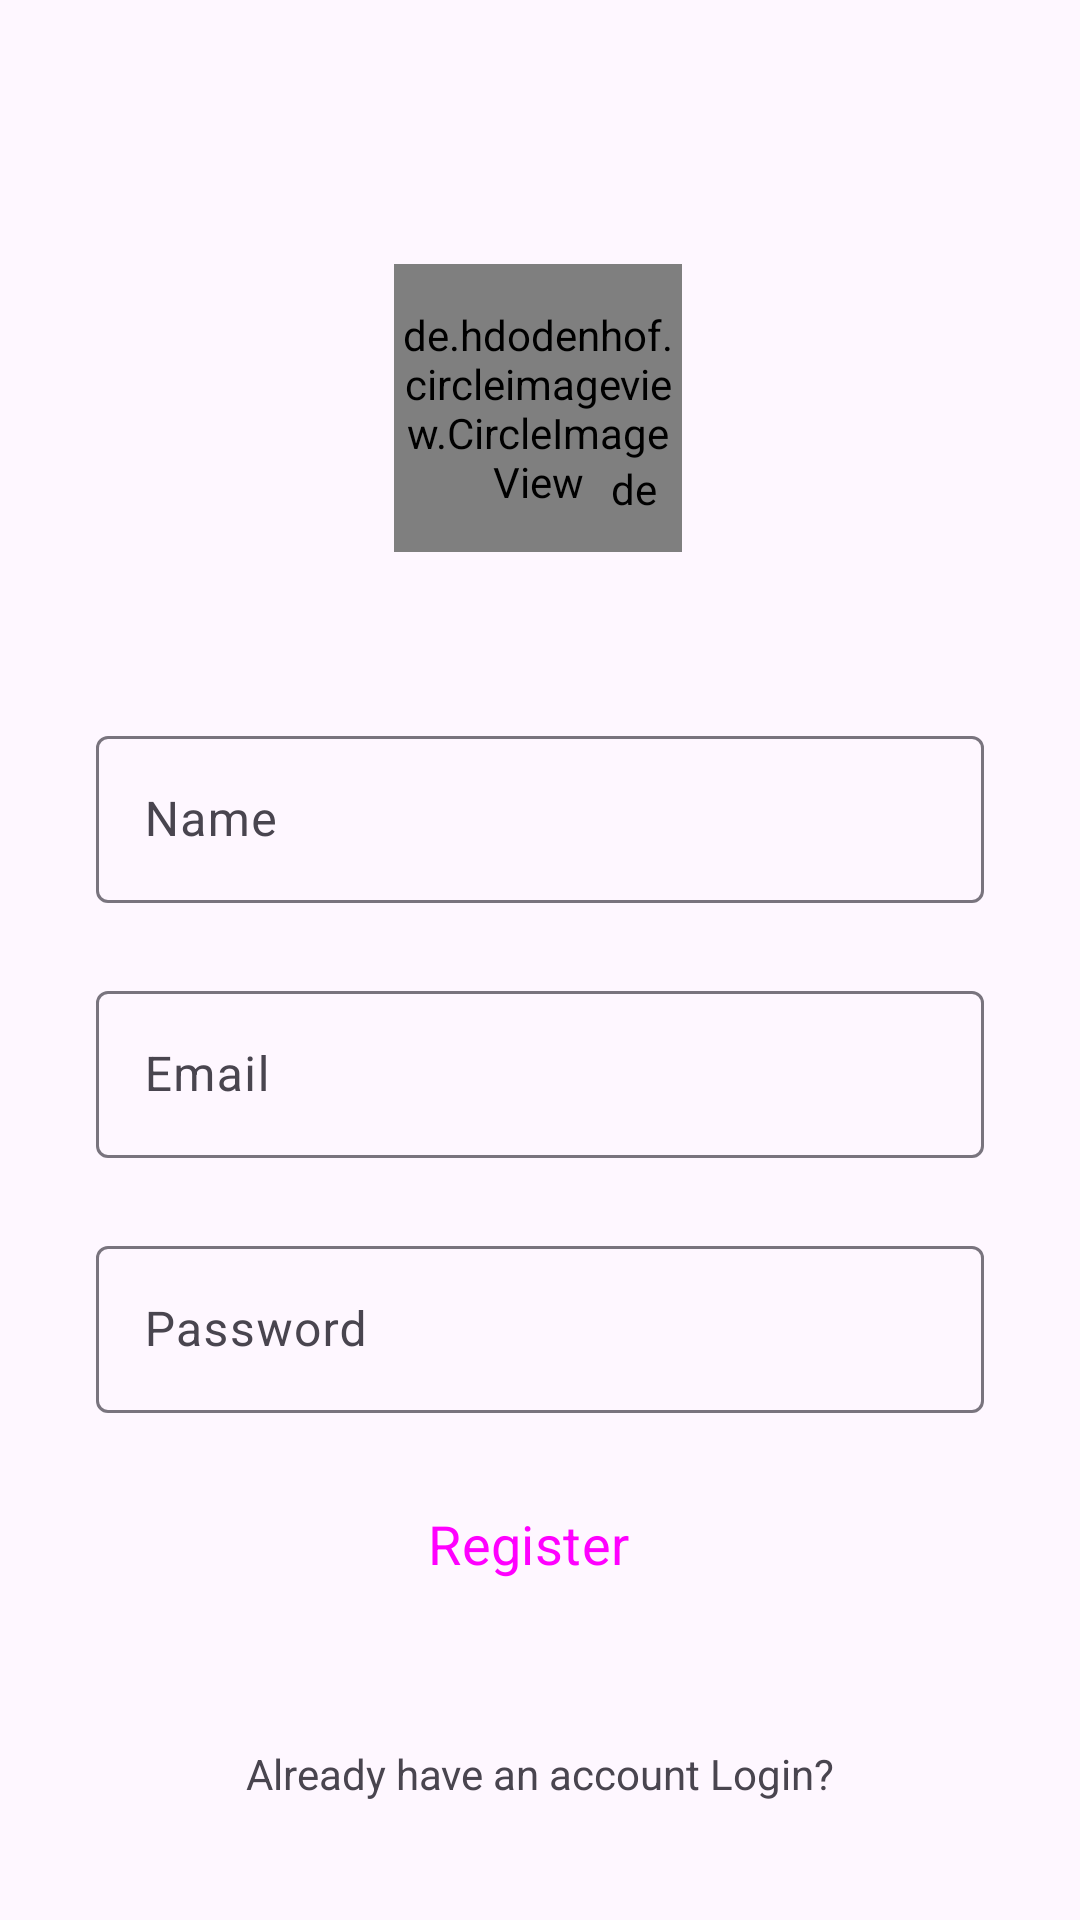

Produce the Android XML layout that renders to this screen, including the resource entries it uses.
<!-- AndroidManifest.xml: application theme Theme.SocialShare -->
<!-- res/layout/activity_sign_up.xml -->
<?xml version="1.0" encoding="utf-8"?>
<androidx.constraintlayout.widget.ConstraintLayout xmlns:android="http://schemas.android.com/apk/res/android"
    xmlns:app="http://schemas.android.com/apk/res-auto"
    xmlns:tools="http://schemas.android.com/tools"
    android:id="@+id/main"
    android:layout_width="match_parent"
    android:layout_height="match_parent"
    tools:context=".SignUpActivity">

    <de.hdodenhof.circleimageview.CircleImageView
        android:id="@+id/profile_image"
        android:layout_width="96dp"
        android:layout_height="96dp"
        android:layout_marginTop="88dp"
        android:src="@drawable/user"
        app:layout_constraintEnd_toEndOf="parent"
        app:layout_constraintHorizontal_bias="0.498"
        app:layout_constraintStart_toStartOf="parent"
        app:layout_constraintTop_toTopOf="parent" />

    <de.hdodenhof.circleimageview.CircleImageView
        android:id="@+id/addImage"
        android:layout_width="20dp"
        android:layout_height="20dp"
        android:src="@drawable/plus"
        app:civ_border_color="@color/white"
        app:civ_border_width="2dp"
        app:layout_constraintBottom_toBottomOf="@+id/profile_image"
        app:layout_constraintEnd_toEndOf="@+id/profile_image"
        app:layout_constraintHorizontal_bias="0.92"
        app:layout_constraintStart_toStartOf="@+id/profile_image"
        app:layout_constraintTop_toTopOf="@+id/profile_image"
        app:layout_constraintVertical_bias="0.86" />

    <com.google.android.material.textfield.TextInputLayout
        android:id="@+id/name"
        android:layout_width="match_parent"
        android:layout_height="wrap_content"
        android:layout_marginStart="32dp"
        android:layout_marginTop="56dp"
        android:layout_marginEnd="32dp"
        android:hint="Name"
        app:layout_constraintEnd_toEndOf="parent"
        app:layout_constraintStart_toStartOf="parent"
        app:layout_constraintTop_toBottomOf="@+id/profile_image">

        <com.google.android.material.textfield.TextInputEditText
            android:id="@+id/name1"
            android:layout_width="match_parent"
            android:layout_height="wrap_content"
            android:visibility="visible" />

    </com.google.android.material.textfield.TextInputLayout>


    <com.google.android.material.textfield.TextInputLayout
        android:id="@+id/email"
        android:layout_width="0dp"
        android:layout_height="wrap_content"
        android:layout_marginTop="24dp"
        android:hint="Email"
        app:layout_constraintEnd_toEndOf="@+id/name"
        app:layout_constraintHorizontal_bias="0.0"
        app:layout_constraintStart_toStartOf="@+id/name"
        app:layout_constraintTop_toBottomOf="@+id/name">

        <com.google.android.material.textfield.TextInputEditText
            android:id="@+id/email1"
            android:layout_width="match_parent"
            android:layout_height="match_parent"
            android:visibility="visible" />

    </com.google.android.material.textfield.TextInputLayout>


    <com.google.android.material.textfield.TextInputLayout
        android:id="@+id/password"
        android:layout_width="0dp"
        android:layout_height="wrap_content"
        android:layout_marginTop="24dp"
        android:hint="Password"
        android:inputType="textPassword"
        android:visibility="visible"
        app:layout_constraintEnd_toEndOf="@+id/email"
        app:layout_constraintStart_toStartOf="@+id/email"
        app:layout_constraintTop_toBottomOf="@+id/email">

        <com.google.android.material.textfield.TextInputEditText
            android:id="@+id/password1"
            android:layout_width="match_parent"
            android:layout_height="wrap_content"
            android:visibility="visible"
            android:inputType="textPassword"/>

    </com.google.android.material.textfield.TextInputLayout>


    <Button
        android:id="@+id/signUpBtn"
        style="@style/Widget.Material3.Button.Icon"
        android:layout_width="0dp"
        android:layout_height="55dp"
        android:layout_marginTop="16dp"
        android:backgroundTint="@color/blue"
        android:text="Register"
        android:textSize="18sp"
        app:layout_constraintEnd_toEndOf="@+id/password"
        app:layout_constraintStart_toStartOf="@+id/password"
        app:layout_constraintTop_toBottomOf="@+id/password" />

    <TextView
        android:id="@+id/login"
        android:layout_width="wrap_content"
        android:layout_height="wrap_content"
        android:text="Already have an account Login?"
        app:layout_constraintBottom_toBottomOf="parent"
        app:layout_constraintEnd_toEndOf="parent"
        app:layout_constraintStart_toStartOf="parent"
        app:layout_constraintTop_toBottomOf="@+id/signUpBtn" />


</androidx.constraintlayout.widget.ConstraintLayout>
<!-- resources referenced by this layout -->
<resources>
  <style name="Theme.SocialShare" parent="Base.Theme.SocialShare" />
  <style name="Base.Theme.SocialShare" parent="Theme.Material3.DayNight.NoActionBar">
          
          
          <item name="android:statusBarColor">@android:color/transparent</item>
          <item name="fontFamily">@font/agbalumo</item>
      </style>
  <!-- not gathered from this repository: default colours our renderer supplied (Android Studio template values) -->
  <color name="white">#FFFFFFFF</color>
</resources>
